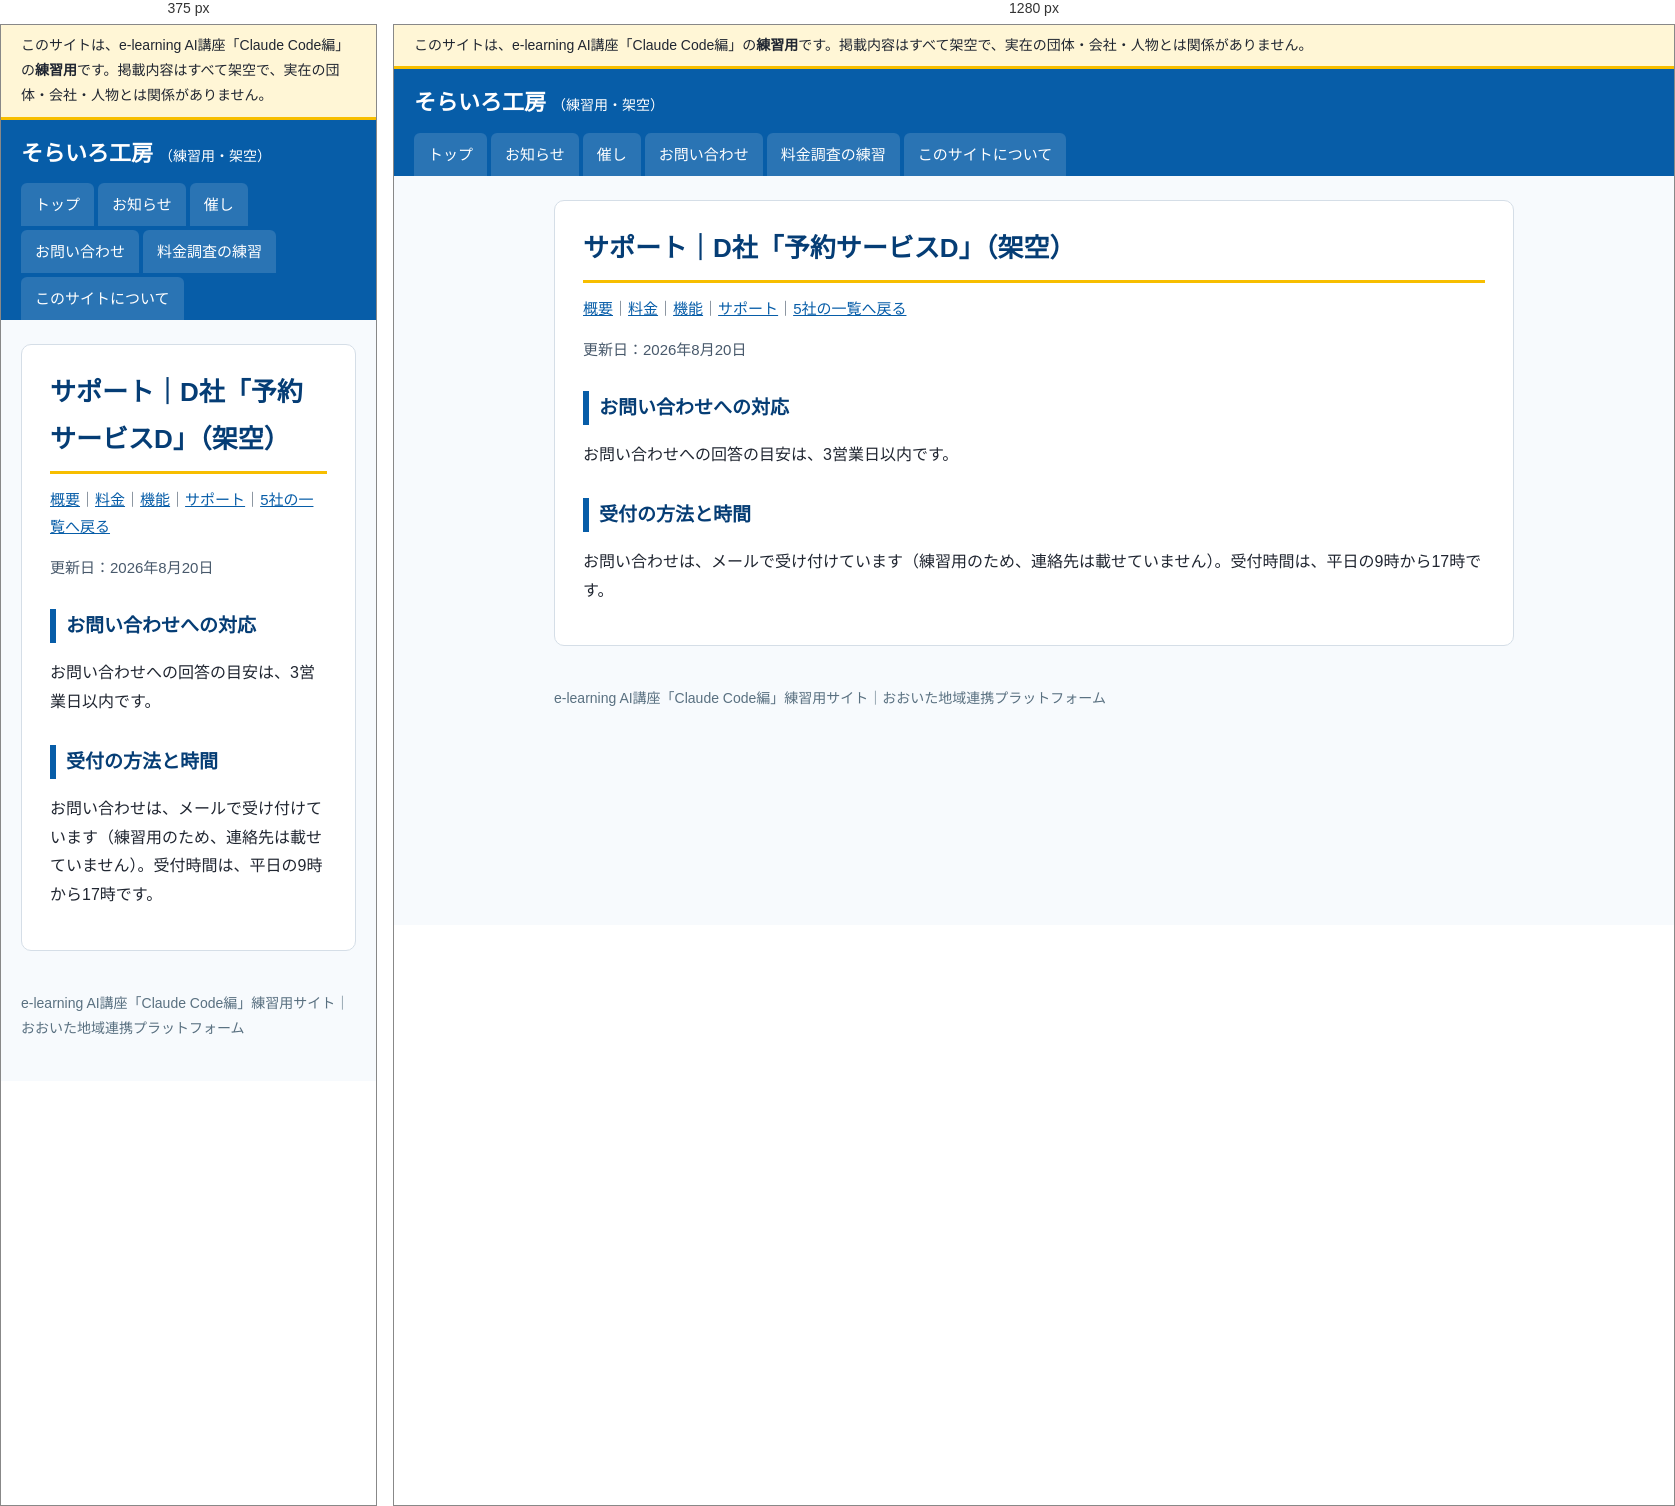
Rendered at 375 px and 1280 px, left to right.

<!-- file: index.html -->
<!doctype html>
<html lang="ja">
<head>
<meta charset="utf-8">
<meta name="viewport" content="width=device-width, initial-scale=1">
<meta name="robots" content="noindex, nofollow">
<title>サポート｜D社「予約サービスD」（架空）｜そらいろ工房（練習用・架空）</title>
<link rel="stylesheet" href="../../../assets/style.css">
</head>
<body>
<div class="practice-banner" role="note">このサイトは、e-learning AI講座「Claude Code編」の<strong>練習用</strong>です。掲載内容はすべて架空で、実在の団体・会社・人物とは関係がありません。</div>
<header class="site-header">
  <a class="site-name" href="../../../">そらいろ工房<span>（練習用・架空）</span></a>
  <nav aria-label="メニュー"><ul><li><a href="../../../">トップ</a></li><li><a href="../../../info/">お知らせ</a></li><li><a href="../../../event/">催し</a></li><li><a href="../../../form/">お問い合わせ</a></li><li><a href="../../../vendors/">料金調査の練習</a></li><li><a href="../../../guide/">このサイトについて</a></li></ul></nav>
</header>
<div class="layout">
<main>
<h1>サポート｜D社「予約サービスD」（架空）</h1><p class="meta"><a href="../../../vendors/d/">概要</a>｜<a href="../../../vendors/d/price/">料金</a>｜<a href="../../../vendors/d/features/">機能</a>｜<a href="../../../vendors/d/support/">サポート</a>｜<a href="../../../vendors/">5社の一覧へ戻る</a></p>
<p class="updated">更新日：2026年8月20日</p>
<h2>お問い合わせへの対応</h2>
<p>お問い合わせへの回答の目安は、3営業日以内です。</p>
<h2>受付の方法と時間</h2>
<p>お問い合わせは、メールで受け付けています（練習用のため、連絡先は載せていません）。受付時間は、平日の9時から17時です。</p>
</main>

</div>
<footer>
  e-learning AI講座「Claude Code編」練習用サイト｜おおいた地域連携プラットフォーム
</footer>
</body>
</html>


/* @media block from style.css */
@media (max-width: 760px) { .layout { flex-direction: column; } aside { width: 100%; } }